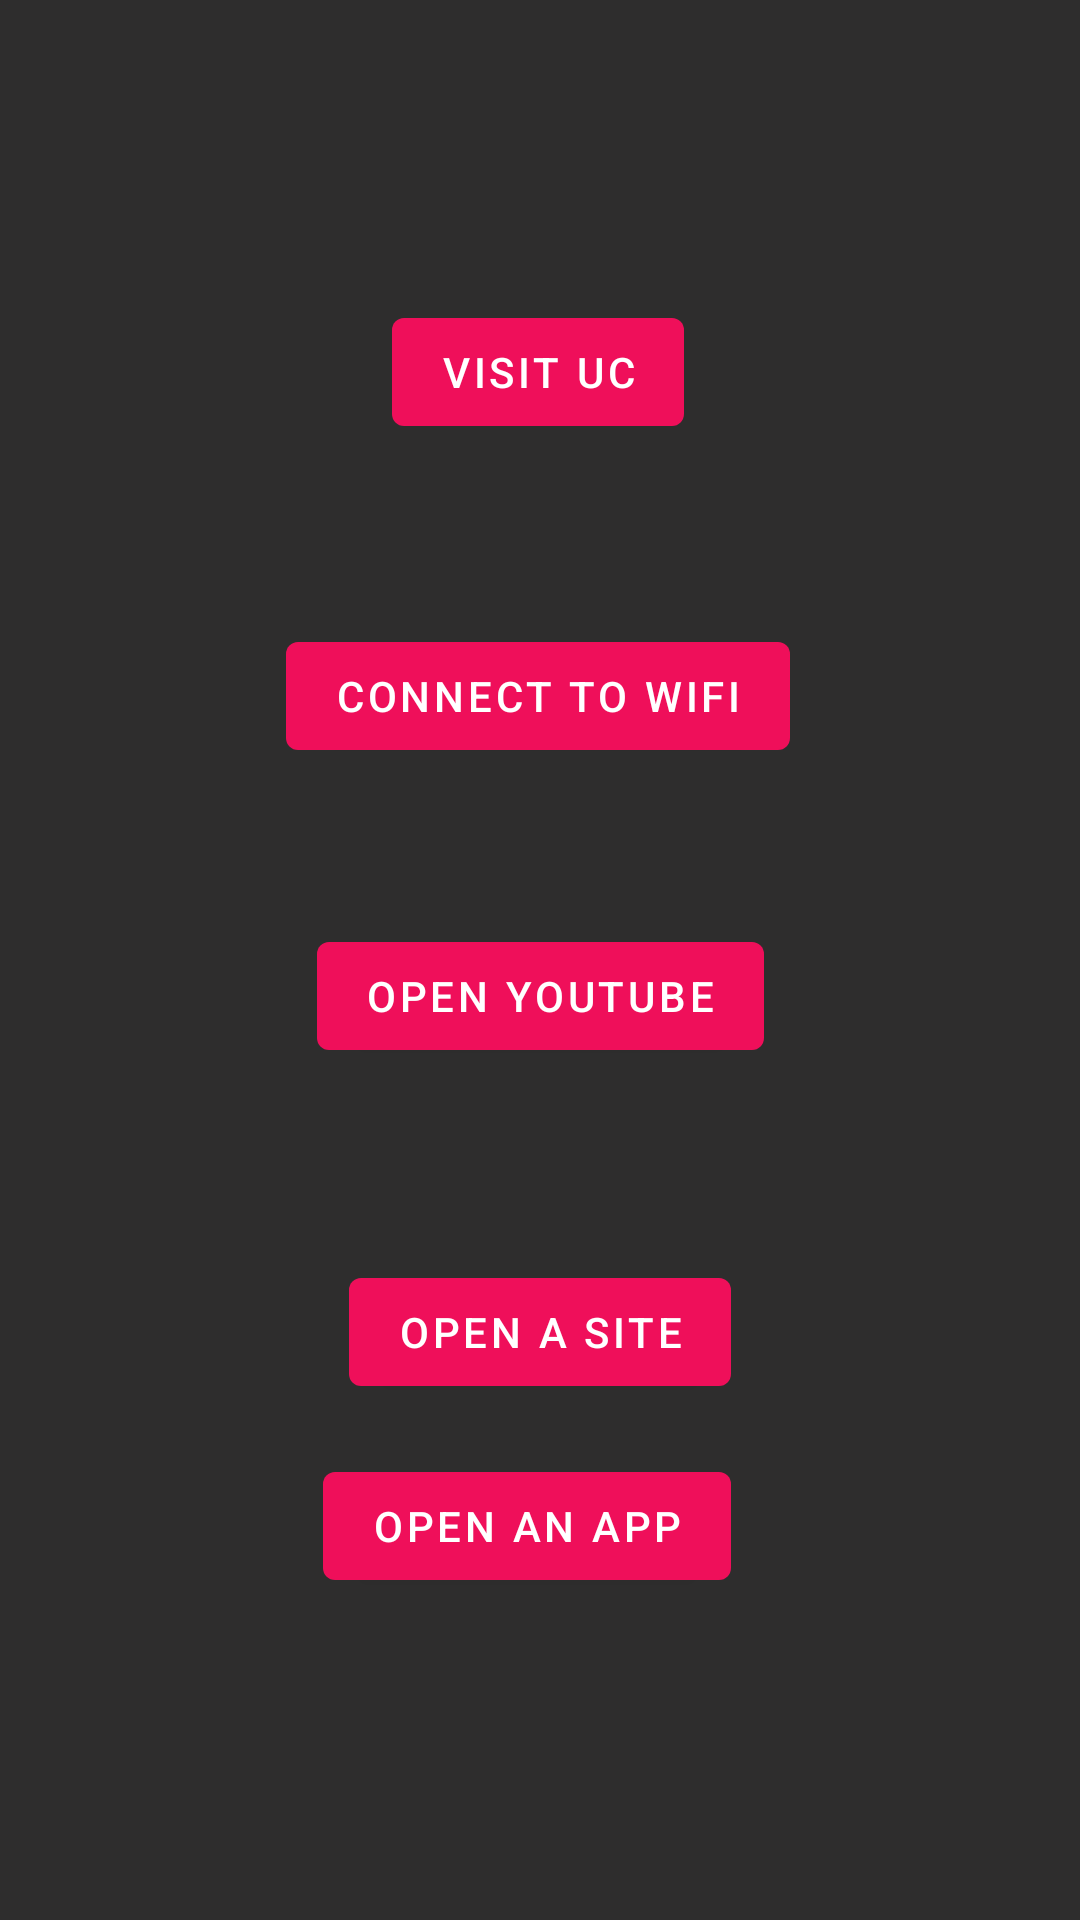

Android layout source for this screen:
<!-- AndroidManifest.xml: application theme Theme.Intents_Proj -->
<!-- res/layout/activity_home_buttons.xml -->
<?xml version="1.0" encoding="utf-8"?>
<androidx.constraintlayout.widget.ConstraintLayout xmlns:android="http://schemas.android.com/apk/res/android"
    xmlns:app="http://schemas.android.com/apk/res-auto"
    xmlns:tools="http://schemas.android.com/tools"
    android:background="#2e2d2d"
    android:layout_width="match_parent"
    android:layout_height="match_parent"
    tools:context=".HomeButtons">

    <Button
        android:id="@+id/viewMapbtn"
        android:layout_width="wrap_content"
        android:layout_height="wrap_content"
        android:layout_marginTop="100dp"
        android:text="Visit UC"
        app:backgroundTint="#EF0F5A"
        app:iconTint="#4A2727"
        app:layout_constraintEnd_toEndOf="parent"
        app:layout_constraintHorizontal_bias="0.498"
        app:layout_constraintStart_toStartOf="parent"
        app:layout_constraintTop_toTopOf="parent" />

    <Button
        android:id="@+id/openWifi"
        android:layout_width="wrap_content"
        android:layout_height="wrap_content"
        android:layout_marginTop="60dp"
        android:text="Connect to WiFi"
        app:backgroundTint="#FFEF0F5A"
        app:layout_constraintEnd_toEndOf="parent"
        app:layout_constraintHorizontal_bias="0.497"
        app:layout_constraintStart_toStartOf="parent"
        app:layout_constraintTop_toBottomOf="@+id/viewMapbtn" />

    <Button
        android:id="@+id/openYoutube"
        android:layout_width="wrap_content"
        android:layout_height="wrap_content"
        android:layout_marginTop="52dp"
        android:text="Open Youtube"
        app:backgroundTint="#FFEF0F5A"
        app:layout_constraintEnd_toEndOf="parent"
        app:layout_constraintStart_toStartOf="parent"
        app:layout_constraintTop_toBottomOf="@+id/openWifi" />

    <Button
        android:id="@+id/openSite1"
        android:layout_width="wrap_content"
        android:layout_height="wrap_content"
        android:layout_marginTop="64dp"
        android:text="Open a site"
        app:backgroundTint="#FFEF0F5A"
        app:layout_constraintEnd_toEndOf="parent"
        app:layout_constraintStart_toStartOf="parent"
        app:layout_constraintTop_toBottomOf="@+id/openYoutube" />

    <Button
        android:id="@+id/openthisApp"
        android:layout_width="wrap_content"
        android:layout_height="wrap_content"
        android:layout_marginBottom="92dp"
        android:text="Open an app"
        app:backgroundTint="#FFEF0F5A"
        app:layout_constraintBottom_toBottomOf="parent"
        app:layout_constraintEnd_toEndOf="parent"
        app:layout_constraintHorizontal_bias="0.48"
        app:layout_constraintStart_toStartOf="parent"
        app:layout_constraintTop_toBottomOf="@+id/openSite1"
        app:layout_constraintVertical_bias="0.516" />
</androidx.constraintlayout.widget.ConstraintLayout>
<!-- resources referenced by this layout -->
<resources>
  <style name="Theme.Intents_Proj" parent="Theme.MaterialComponents.DayNight.DarkActionBar">
          
          <item name="colorPrimary">@color/purple_500</item>
          <item name="colorPrimaryVariant">@color/purple_700</item>
          <item name="colorOnPrimary">@color/white</item>
          
          <item name="colorSecondary">@color/teal_200</item>
          <item name="colorSecondaryVariant">@color/teal_700</item>
          <item name="colorOnSecondary">@color/black</item>
          
          <item name="android:statusBarColor" tools:targetApi="l">?attr/colorPrimaryVariant</item>
          
      </style>
  <!-- not gathered from this repository: default colours our renderer supplied (Android Studio template values) -->
  <color name="purple_500">#FF6200EE</color>
  <color name="purple_700">#FF3700B3</color>
  <color name="teal_200">#FF03DAC5</color>
  <color name="teal_700">#FF018786</color>
  <color name="black">#FF000000</color>
  <color name="white">#FFFFFFFF</color>
</resources>
